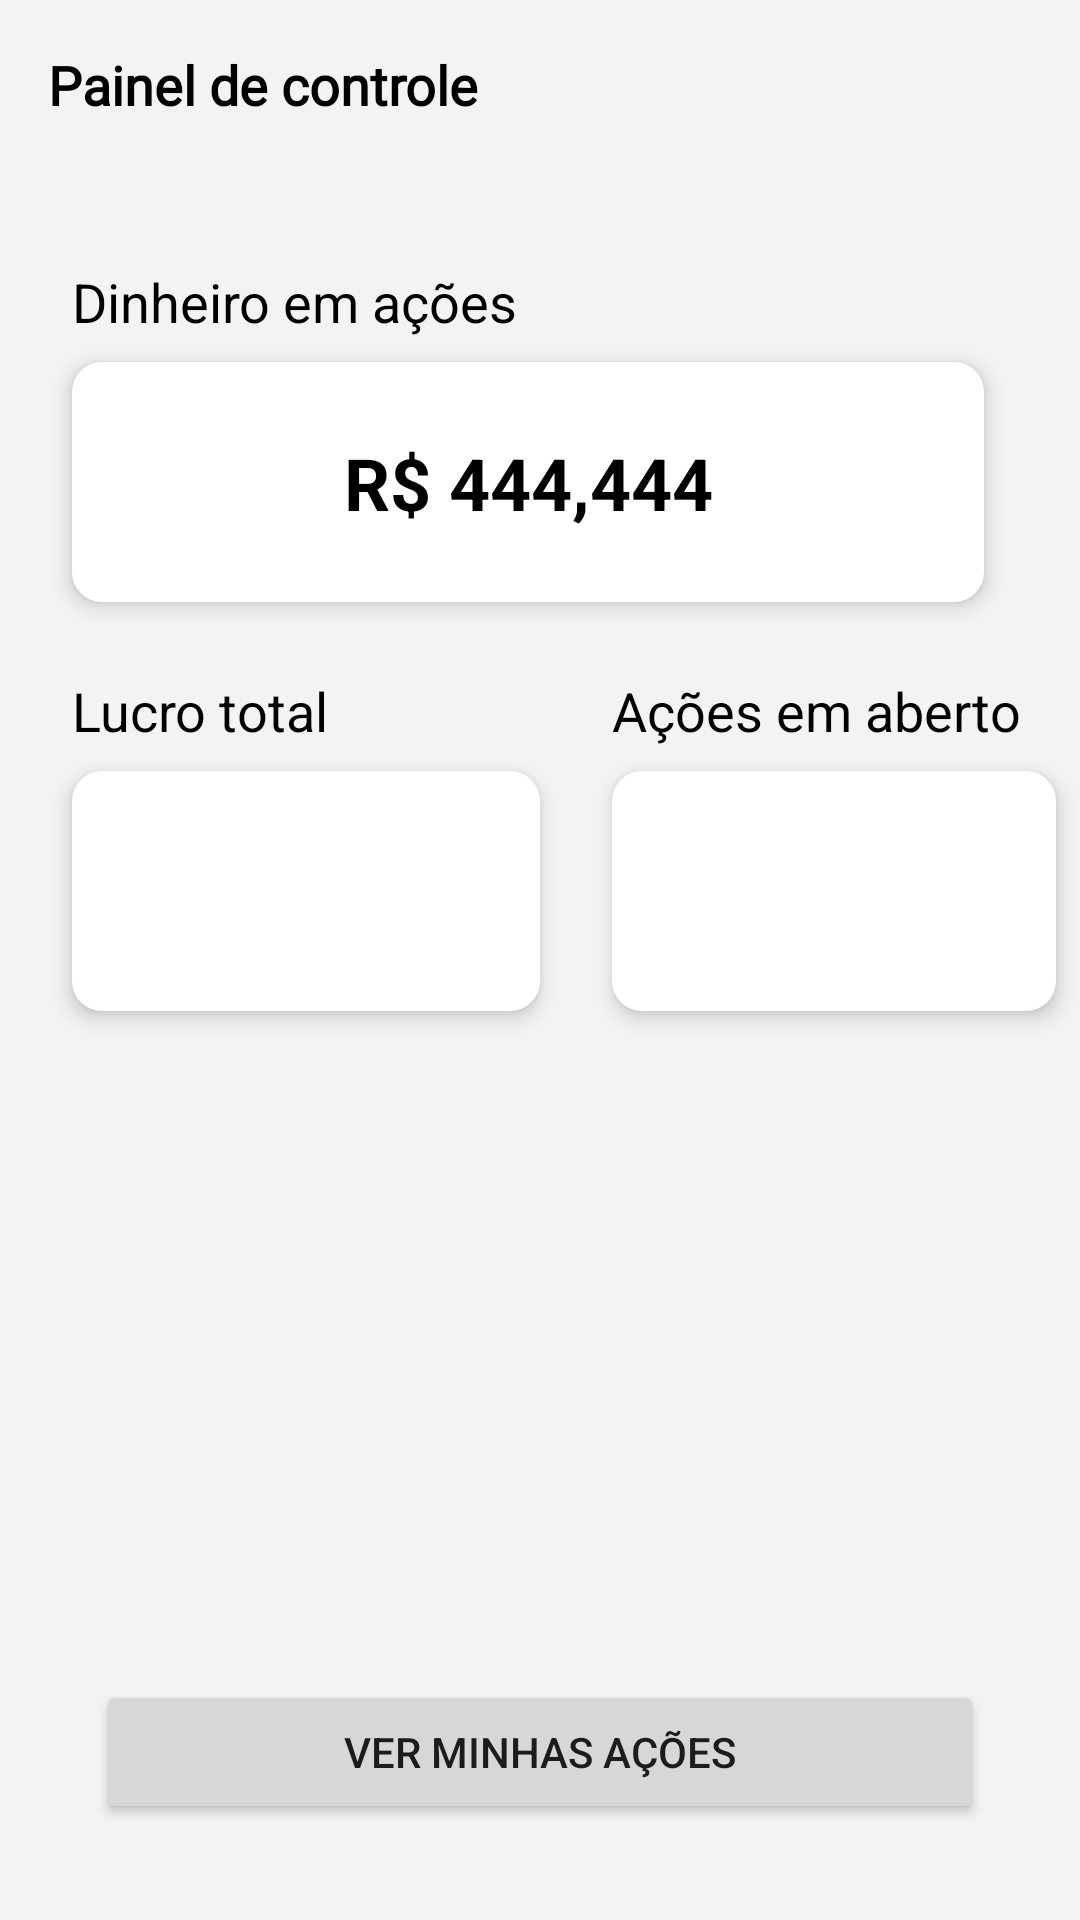

Produce the Android XML layout that renders to this screen, including the resource entries it uses.
<!-- AndroidManifest.xml: application theme Theme.FinanceTracker -->
<!-- res/layout/activity_main.xml -->
<?xml version="1.0" encoding="utf-8"?>
<androidx.constraintlayout.widget.ConstraintLayout xmlns:android="http://schemas.android.com/apk/res/android"
    xmlns:app="http://schemas.android.com/apk/res-auto"
    xmlns:tools="http://schemas.android.com/tools"
    android:layout_width="match_parent"
    android:layout_height="match_parent"
    android:background="@color/background_color"
    tools:context=".view.MainActivity">


    <TextView
        android:id="@+id/textView"
        android:layout_width="wrap_content"
        android:layout_height="wrap_content"
        android:layout_marginStart="16dp"
        android:layout_marginTop="16dp"
        android:fontFamily="@font/roboto"
        android:text="@string/painel_de_controle"
        android:textColor="@color/black"
        android:textSize="18sp"
        android:textStyle="bold"
        app:layout_constraintStart_toStartOf="parent"
        app:layout_constraintTop_toTopOf="parent" />

    <TextView
        android:id="@+id/activity_main_txt_ibov_variation"
        android:layout_width="wrap_content"
        android:layout_height="wrap_content"
        android:textColor="@color/profit_color"
        android:textSize="18sp"
        android:textStyle="bold"
        app:layout_constraintBottom_toBottomOf="@+id/textView"
        app:layout_constraintEnd_toEndOf="parent"
        app:layout_constraintHorizontal_bias="0.75"
        app:layout_constraintStart_toEndOf="@+id/textView"
        app:layout_constraintTop_toTopOf="@+id/textView"
        tools:text="ibov: 127.332 (4%)" />

    <TextView
        android:id="@+id/textView5"
        android:layout_width="wrap_content"
        android:layout_height="wrap_content"
        android:layout_marginStart="8dp"
        android:layout_marginTop="48dp"
        android:text="@string/dinheiro_em_a_es"
        android:textColor="@color/black"
        android:textSize="18sp"
        app:layout_constraintStart_toStartOf="@+id/textView"
        app:layout_constraintTop_toBottomOf="@+id/textView" />

    <View
        android:id="@+id/view7"
        android:layout_width="0dp"
        android:layout_height="80dp"
        android:layout_marginTop="8dp"
        android:layout_marginEnd="32dp"
        android:background="@drawable/shape_view_like_card"
        android:elevation="@dimen/card_default_elevation"
        app:layout_constraintEnd_toEndOf="parent"
        app:layout_constraintStart_toStartOf="@+id/textView5"
        app:layout_constraintTop_toBottomOf="@+id/textView5" />

    <TextView
        android:id="@+id/activity_main_txt_total_money"
        android:layout_width="0dp"
        android:layout_height="wrap_content"
        android:elevation="40dp"
        android:gravity="center_horizontal"
        android:outlineProvider="none"
        android:text="R$ 444,444"
        android:textColor="@color/black"
        android:textSize="24sp"
        android:textStyle="bold"
        app:layout_constraintBottom_toBottomOf="@+id/view7"
        app:layout_constraintEnd_toEndOf="@+id/view7"
        app:layout_constraintStart_toStartOf="@+id/view7"
        app:layout_constraintTop_toTopOf="@+id/view7" />

    <TextView
        android:id="@+id/textView10"
        android:layout_width="wrap_content"
        android:layout_height="wrap_content"
        android:layout_marginTop="24dp"
        android:text="@string/lucro_total"
        android:textColor="@color/black"
        android:textSize="18sp"
        app:layout_constraintStart_toStartOf="@+id/textView5"
        app:layout_constraintTop_toBottomOf="@+id/view7" />

    <View
        android:id="@+id/view9"
        android:layout_width="0dp"
        android:layout_height="80dp"
        android:layout_marginTop="8dp"
        android:background="@drawable/shape_view_like_card"
        android:elevation="@dimen/card_default_elevation"
        app:layout_constraintEnd_toStartOf="@+id/guideline4"
        app:layout_constraintStart_toStartOf="@+id/textView10"
        app:layout_constraintTop_toBottomOf="@+id/textView10" />

    <androidx.constraintlayout.widget.Guideline
        android:id="@+id/guideline4"
        android:layout_width="wrap_content"
        android:layout_height="wrap_content"
        android:orientation="vertical"
        app:layout_constraintGuide_percent=".5" />

    <TextView
        android:id="@+id/activity_main_txt_profit"
        android:layout_width="0dp"
        android:layout_height="wrap_content"
        android:elevation="4dp"
        android:gravity="center_horizontal"
        android:outlineProvider="none"
        android:textColor="@color/black"
        android:textSize="22sp"
        app:layout_constraintBottom_toBottomOf="@+id/view9"
        app:layout_constraintEnd_toEndOf="@+id/view9"
        app:layout_constraintStart_toStartOf="@+id/view9"
        app:layout_constraintTop_toTopOf="@+id/view9"
        tools:text="R$ 8902.0" />

    <TextView
        android:id="@+id/textView14"
        android:layout_width="wrap_content"
        android:layout_height="wrap_content"
        android:layout_marginStart="24dp"
        android:text="@string/a_es_em_aberto"
        android:textColor="@color/black"
        android:textSize="18sp"
        app:layout_constraintBottom_toBottomOf="@+id/textView10"
        app:layout_constraintStart_toStartOf="@+id/guideline4"
        app:layout_constraintTop_toTopOf="@+id/textView10" />

    <View
        android:id="@+id/view10"
        android:layout_width="0dp"
        android:layout_height="80dp"
        android:layout_marginEnd="8dp"
        android:background="@drawable/shape_view_like_card"
        android:elevation="@dimen/card_default_elevation"
        app:layout_constraintEnd_toEndOf="parent"
        app:layout_constraintStart_toStartOf="@+id/textView14"
        app:layout_constraintTop_toTopOf="@+id/view9" />

    <TextView
        android:id="@+id/activity_main_txt_total_opened_stocks"
        android:layout_width="0dp"
        android:layout_height="wrap_content"
        android:elevation="4dp"
        android:gravity="center_horizontal"
        android:outlineProvider="none"
        android:textColor="@color/black"
        android:textSize="22sp"
        app:layout_constraintBottom_toBottomOf="@+id/view10"
        app:layout_constraintEnd_toEndOf="@+id/view10"
        app:layout_constraintStart_toStartOf="@+id/view10"
        app:layout_constraintTop_toTopOf="@+id/view10"
        tools:text="9" />

    <Button
        android:id="@+id/activity_main_txt_btn_see_stocks"
        android:layout_width="0dp"
        android:layout_height="wrap_content"
        android:layout_marginStart="32dp"
        android:layout_marginEnd="32dp"
        android:layout_marginBottom="32dp"
        android:text="@string/ver_minhas_a_es"
        app:layout_constraintBottom_toBottomOf="parent"
        app:layout_constraintEnd_toEndOf="parent"
        app:layout_constraintStart_toStartOf="parent" />


</androidx.constraintlayout.widget.ConstraintLayout>
<!-- resources referenced by this layout -->
<resources>
  <color name="background_color">#f3f3f3</color>
  <color name="black">#FF000000</color>
  <color name="profit_color">#0f9c58</color>
  <dimen name="card_default_elevation">4dp</dimen>
  <!-- drawable shape_view_like_card (drawable) -->
  <?xml version="1.0" encoding="utf-8"?>
  <shape xmlns:android="http://schemas.android.com/apk/res/android">
  
      <corners
          android:radius="@dimen/card_default_radius"/>
  
      <solid
          android:color="@color/cardview_light_background"/>
  
  
  </shape>
  <string name="a_es_em_aberto">Ações em aberto</string>
  <string name="dinheiro_em_a_es">Dinheiro em ações</string>
  <string name="lucro_total">Lucro total</string>
  <string name="painel_de_controle">Painel de controle</string>
  <string name="ver_minhas_a_es">Ver minhas ações</string>
  <style name="Theme.FinanceTracker" parent="Theme.MaterialComponents.DayNight.NoActionBar">
          
          <item name="colorPrimary">@color/purple_500</item>
          <item name="colorPrimaryVariant">@color/purple_700</item>
          <item name="colorOnPrimary">@color/white</item>
          
          <item name="colorSecondary">@color/teal_200</item>
          <item name="colorSecondaryVariant">@color/teal_700</item>
          <item name="colorOnSecondary">@color/black</item>
          
          <item name="android:statusBarColor" tools:targetApi="l">@color/status_bar_color</item>
          
          <item name="bottomSheetDialogTheme">@style/CustomBottomSheetDialog</item>
          
          <item name="homeAsUpIndicator">@drawable/ic_round_arrow_back_24</item>
          
  
      </style>
  <dimen name="card_default_radius">10dp</dimen>
  <color name="purple_500">#FF6200EE</color>
  <color name="purple_700">#FF3700B3</color>
  <color name="white">#FFFFFFFF</color>
  <color name="teal_200">#FF03DAC5</color>
  <color name="teal_700">#FF018786</color>
  <color name="status_bar_color">#000000</color>
  <style name="CustomBottomSheetDialog" parent="@style/ThemeOverlay.MaterialComponents.BottomSheetDialog">
      <item name="bottomSheetStyle">@style/CustomBottomSheet</item>
  </style>
  <style name="CustomBottomSheet" parent="Widget.MaterialComponents.BottomSheet">
          <item name="shapeAppearanceOverlay">@style/CustomShapeAppearanceBottomSheetDialog</item>
      </style>
  <style name="CustomShapeAppearanceBottomSheetDialog" parent="">
          <item name="cornerFamily">rounded</item>
          <item name="cornerSizeTopRight">16dp</item>
          <item name="cornerSizeTopLeft">16dp</item>
          <item name="cornerSizeBottomRight">0dp</item>
          <item name="cornerSizeBottomLeft">0dp</item>
      </style>
</resources>
